Run: headless pygame with SDL's dummy video driver; simulated clock (each Clock.tick advances the game by its frame time, no real sleeping); random seed 0; keys injected as events and as key.get_pressed() state; mouse plan: one left click at the window centre at the start of phase 2, then a move to the lower-right quarter at the start of phase 3.
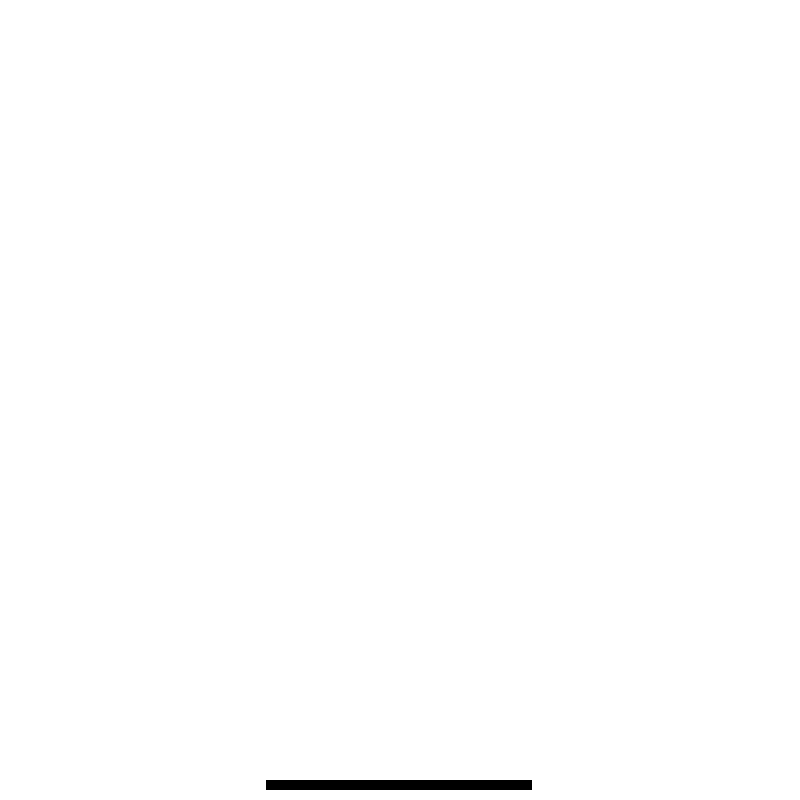
Frame 1 of 4 · flips 1–60 · no input
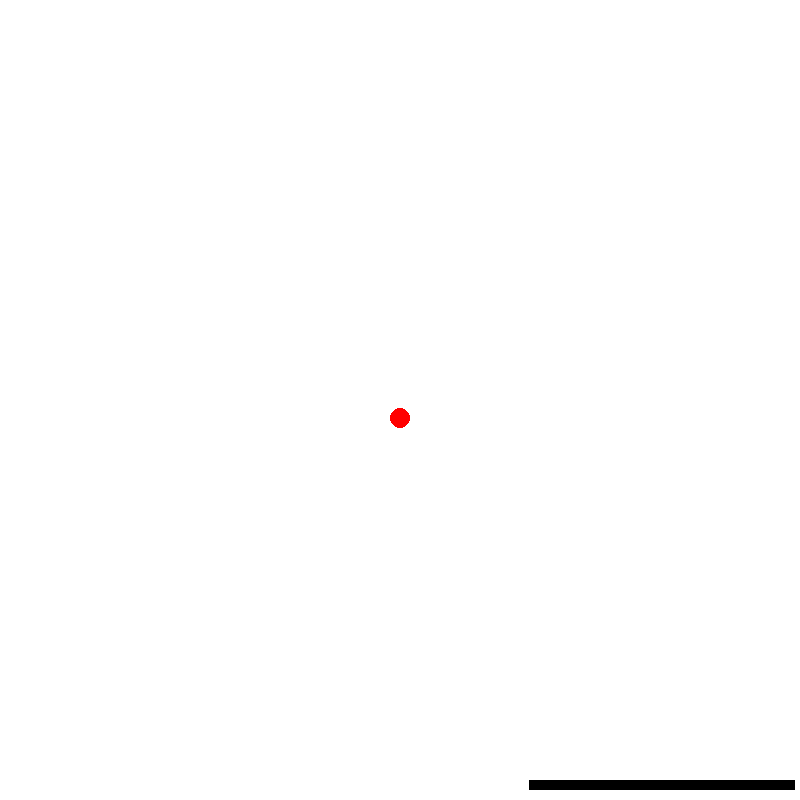
Frame 2 of 4 · flips 61–180 · clicked the window centre · tapped SPACE, RETURN · held RIGHT (→), D
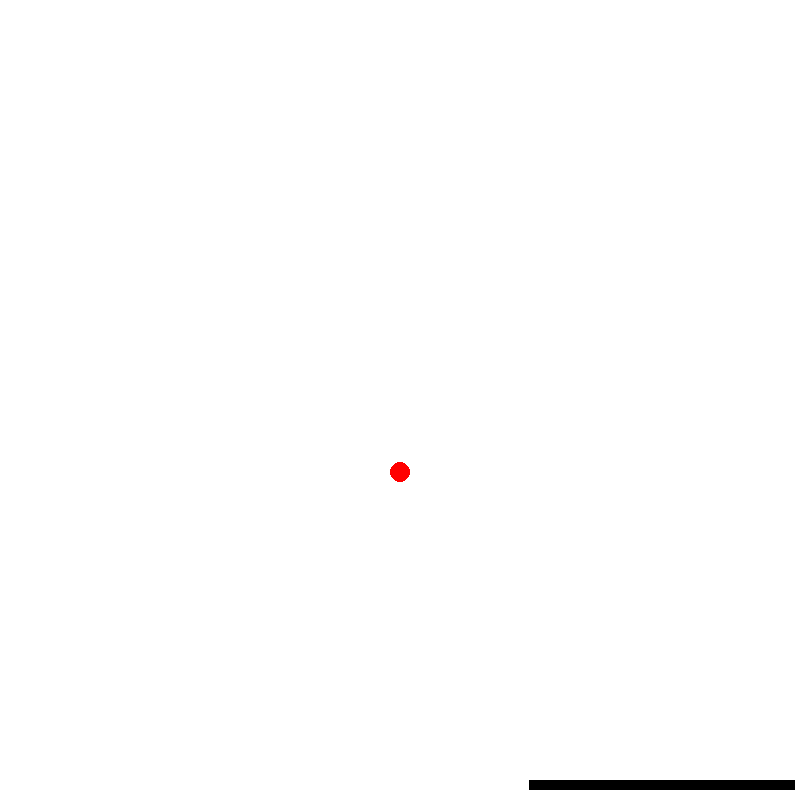
Frame 3 of 4 · flips 181–300 · moved the mouse to the lower-right quarter · held DOWN (↓), S
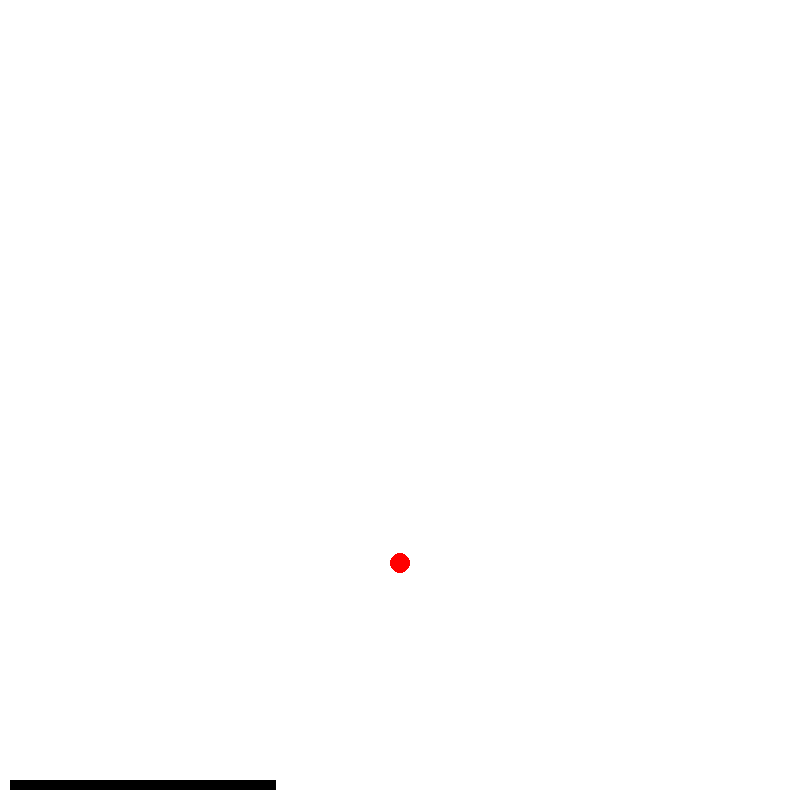
Frame 4 of 4 · flips 301–420 · held LEFT (←), A, UP (↑), W

The pygame program that drew these frames:

import pygame
import math

pygame.init()

# Set up the simulation window
width, height = 800, 800
screen = pygame.display.set_mode((width, height))
pygame.display.set_caption("2D Physics Playground")

# Define colors
WHITE = (255, 255, 255)
RED = (255, 0, 0)
BLACK = (0, 0, 0)

# Define a particle class
class Particle:
    def __init__(self, x, y, radius=10):
        self.x = x
        self.y = y
        self.radius = radius
        self.prev_x = x
        self.prev_y = y

    def update_position(self, dt):
        # Verlet integration to update position
        temp_x = self.x
        temp_y = self.y
        self.x = 2 * self.x - self.prev_x
        self.y = 2 * self.y - self.prev_y + 9.81 * dt**2
        self.prev_x = temp_x
        self.prev_y = temp_y

    def draw(self):
        pygame.draw.circle(screen, RED, (int(self.x), int(self.y)), self.radius)

    def reflect(self):
        if self.x <= self.radius or self.x >= width - self.radius:
            self.prev_x = self.x
            self.x = min(max(self.x, self.radius), width - self.radius)

        if self.y <= self.radius:
            self.prev_y = self.y
            self.y = min(max(self.y, self.radius), height - self.radius)


# Define a class for the movable rectangle
class MovableRectangle:
    def __init__(self, x, y, width, height):
        self.x = x
        self.y = y
        self.width = width
        self.height = height

    def draw(self):
        pygame.draw.rect(screen, BLACK, (self.x, self.y, self.width, self.height))


particles = []
movable_rectangle = MovableRectangle(width // 3, height - 20, width // 3, 10)  # Initial position of the movable rectangle

running = True
clock = pygame.time.Clock()

while running:
    dt = clock.tick(60) / 1000.0  # Time in seconds since the last update

    for event in pygame.event.get():
        if event.type == pygame.QUIT:
            running = False

        if event.type == pygame.MOUSEBUTTONDOWN and event.button == 1:
            x, y = pygame.mouse.get_pos()
            particles.append(Particle(x, y))

    # Update particle positions and reflect from screen borders
    for particle in particles:
        particle.update_position(dt)
        particle.reflect()

    # Move the rectangle with arrow keys (left and right)
    keys = pygame.key.get_pressed()
    if keys[pygame.K_LEFT]:
        movable_rectangle.x = max(movable_rectangle.x - 5, 10)  # Limit left boundary
    if keys[pygame.K_RIGHT]:
        movable_rectangle.x = min(movable_rectangle.x + 5, width - movable_rectangle.width - 5)  # Limit right boundary


    # Reflect particles from the movable rectangle
    for particle in particles:
        if ((particle.y + particle.radius >= movable_rectangle.y) and (particle.y <= movable_rectangle.y + movable_rectangle.height) and (movable_rectangle.x <= particle.x <= movable_rectangle.x + movable_rectangle.width)):
            particle.prev_y = particle.y
            particle.y = movable_rectangle.y - particle.radius

    # Clear the screen
    screen.fill(WHITE)

    # Draw the movable rectangle
    movable_rectangle.draw()

    # Draw particles
    for particle in particles:
        particle.draw()

    # Update the display
    pygame.display.flip()

pygame.quit()
